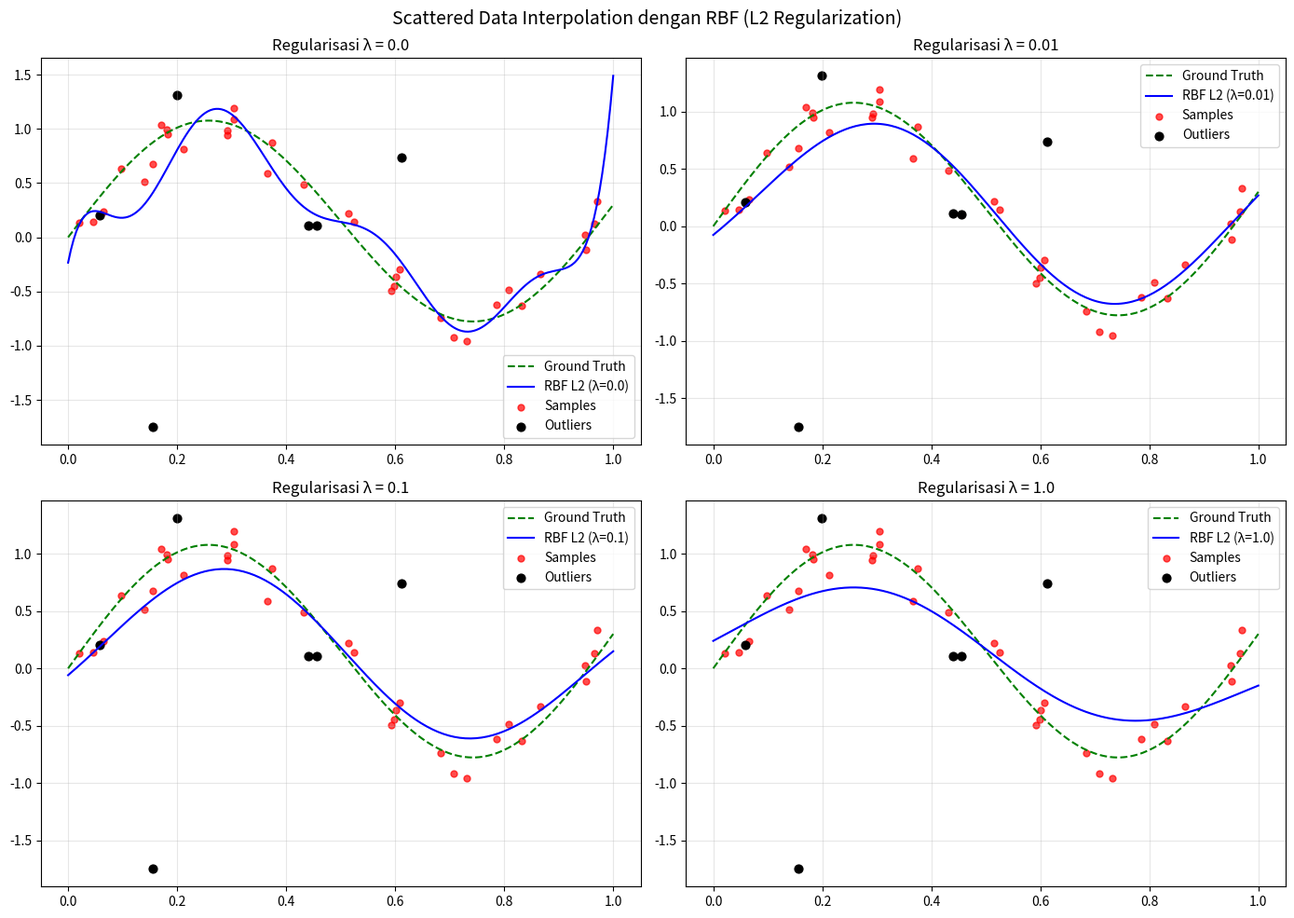
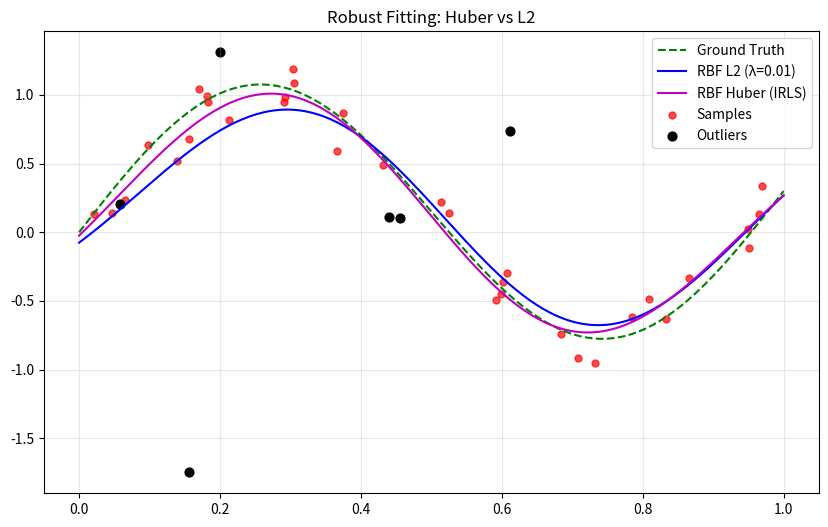

Write Python code to recreate these figures, in order.
# ============================================================
# PROGRAM: 09_scattered_interpolation_rbf.py
# PRAKTIKUM COMPUTER VISION - BAB 4: MODEL FITTING
# ============================================================
# Deskripsi: Scattered data interpolation dengan Radial Basis Function (RBF)
# 
# Tujuan Pembelajaran:
#   1. Memahami konsep scattered data interpolation
#   2. Menerapkan RBF untuk fitting data tak beraturan
#   3. Melihat efek overfitting dan underfitting (regularisasi)
#   4. Menerapkan robust fitting (Huber loss dengan IRLS)
# ============================================================

# ====================
# IMPORT LIBRARY
# ====================
# Import numpy untuk operasi numerik dan array.
import numpy as np
# Import matplotlib untuk visualisasi hasil.
import matplotlib.pyplot as plt

# ====================
# VARIABEL YANG BISA DIUBAH-UBAH (EKSPERIMEN)
# ====================
# Tentukan jumlah sampel data acak.
NUM_SAMPLES = 40
# Tentukan jumlah titik evaluasi pada grid.
NUM_GRID = 200
# Tentukan parameter lebar kernel Gaussian.
RBF_SIGMA = 0.3
# Tentukan daftar regularisasi untuk melihat under/overfitting.
LAMBDA_LIST = [0.0, 0.01, 0.1, 1.0]
# Tentukan nilai delta untuk Huber loss.
HUBER_DELTA = 0.3
# Tentukan jumlah iterasi IRLS untuk robust fitting.
IRLS_ITER = 10
# Tentukan level noise pada data.
NOISE_STD = 0.15
# Tentukan jumlah outlier yang ditambahkan.
NUM_OUTLIERS = 6
# Tentukan seed random agar hasil konsisten.
RANDOM_SEED = 42
# Tentukan auto-close plot (detik) agar batch run tidak terhenti.
AUTO_CLOSE_SECONDS = 2.0

# ====================
# FUNGSI HELPER
# ====================
# Definisikan fungsi ground truth yang akan di-sample.
def ground_truth(x):
    # Kembalikan kombinasi sin dan polinomial agar bentuk kaya.
    return np.sin(2 * np.pi * x) + 0.3 * x

# Definisikan fungsi kernel Gaussian RBF.
def rbf_kernel(x1, x2, sigma):
    # Hitung jarak kuadrat antar titik.
    dist2 = (x1[:, None] - x2[None, :]) ** 2
    # Kembalikan kernel Gaussian berdasarkan dist2.
    return np.exp(-dist2 / (2 * sigma ** 2))

# Definisikan fungsi untuk membangun model RBF dengan regularisasi L2.
def fit_rbf_l2(x_train, y_train, x_centers, sigma, lam):
    # Bangun matriks basis (Phi).
    phi = rbf_kernel(x_train, x_centers, sigma)
    # Bangun matriks regularisasi (lambda * I).
    reg = lam * np.eye(phi.shape[1])
    # Selesaikan sistem linear untuk bobot.
    weights = np.linalg.solve(phi.T @ phi + reg, phi.T @ y_train)
    # Kembalikan bobot model.
    return weights

# Definisikan fungsi untuk fitting RBF dengan Huber loss via IRLS.
def fit_rbf_huber_irls(x_train, y_train, x_centers, sigma, lam, delta, iters):
    # Bangun matriks basis (Phi).
    phi = rbf_kernel(x_train, x_centers, sigma)
    # Inisialisasi bobot dengan solusi L2.
    weights = fit_rbf_l2(x_train, y_train, x_centers, sigma, lam)
    # Lakukan iterasi IRLS.
    for _ in range(iters):
        # Hitung residual untuk tiap sampel.
        residual = phi @ weights - y_train
        # Hitung bobot IRLS berbasis Huber.
        w = np.ones_like(residual)
        # Identifikasi residual besar (outlier).
        mask = np.abs(residual) > delta
        # Terapkan bobot robust untuk residual besar.
        w[mask] = delta / (np.abs(residual[mask]) + 1e-12)
        # Bentuk matriks bobot diagonal.
        W = np.diag(w)
        # Selesaikan sistem weighted least squares.
        weights = np.linalg.solve(phi.T @ W @ phi + lam * np.eye(phi.shape[1]), phi.T @ W @ y_train)
    # Kembalikan bobot robust.
    return weights

# Definisikan fungsi untuk prediksi nilai dengan model RBF.
def predict_rbf(x_query, x_centers, sigma, weights):
    # Bangun matriks basis untuk query.
    phi = rbf_kernel(x_query, x_centers, sigma)
    # Hitung prediksi y.
    y_pred = phi @ weights
    # Kembalikan hasil prediksi.
    return y_pred

# Definisikan fungsi untuk menampilkan plot dan menutup otomatis.
def tampilkan_plot():
    # Tampilkan plot tanpa blocking.
    plt.show(block=False)
    # Tunggu beberapa detik sesuai pengaturan.
    plt.pause(AUTO_CLOSE_SECONDS)
    # Tutup figure untuk lanjut ke plot berikutnya.
    plt.close()

# ====================
# PROGRAM UTAMA
# ====================
# Definisikan fungsi utama.
def main():
    # Set seed random agar hasil konsisten.
    np.random.seed(RANDOM_SEED)

    # Buat sampel x acak di rentang [0, 1].
    x_train = np.sort(np.random.rand(NUM_SAMPLES))
    # Hitung nilai ground truth pada x_train.
    y_true = ground_truth(x_train)
    # Tambahkan noise Gaussian pada data.
    y_train = y_true + np.random.normal(0, NOISE_STD, size=y_true.shape)

    # Tambahkan outlier secara acak.
    outlier_idx = np.random.choice(NUM_SAMPLES, NUM_OUTLIERS, replace=False)
    # Tambahkan gangguan besar pada titik outlier.
    y_train[outlier_idx] += np.random.normal(0, 1.0, size=NUM_OUTLIERS)

    # Tentukan centers RBF di grid yang sama dengan x_train.
    x_centers = x_train.copy()

    # Buat grid halus untuk evaluasi model.
    x_grid = np.linspace(0, 1, NUM_GRID)
    # Hitung ground truth pada grid.
    y_grid_true = ground_truth(x_grid)

    # Siapkan figure untuk perbandingan regularisasi.
    fig, axes = plt.subplots(2, 2, figsize=(14, 10))
    # Flatten axes agar mudah diiterasi.
    axes = axes.flatten()

    # Loop untuk setiap nilai regularisasi.
    for i, lam in enumerate(LAMBDA_LIST):
        # Fit model RBF dengan L2.
        w_l2 = fit_rbf_l2(x_train, y_train, x_centers, RBF_SIGMA, lam)
        # Prediksi pada grid.
        y_pred = predict_rbf(x_grid, x_centers, RBF_SIGMA, w_l2)
        # Plot ground truth dan hasil fitting.
        axes[i].plot(x_grid, y_grid_true, 'g--', label='Ground Truth')
        # Plot hasil prediksi.
        axes[i].plot(x_grid, y_pred, 'b-', label=f'RBF L2 (λ={lam})')
        # Plot titik data dengan noise.
        axes[i].scatter(x_train, y_train, c='r', s=25, label='Samples', alpha=0.7)
        # Tandai outlier dengan warna berbeda.
        axes[i].scatter(x_train[outlier_idx], y_train[outlier_idx], c='k', s=40, label='Outliers')
        # Atur judul subplot.
        axes[i].set_title(f'Regularisasi λ = {lam}')
        # Atur legenda.
        axes[i].legend()
        # Atur grid untuk visualisasi.
        axes[i].grid(True, alpha=0.3)

    # Atur judul utama.
    plt.suptitle('Scattered Data Interpolation dengan RBF (L2 Regularization)', fontsize=14)
    # Atur layout agar rapi.
    plt.tight_layout()
    # Tampilkan plot.
    tampilkan_plot()

    # Fit model robust dengan Huber loss.
    w_huber = fit_rbf_huber_irls(x_train, y_train, x_centers, RBF_SIGMA, 0.01, HUBER_DELTA, IRLS_ITER)
    # Prediksi pada grid menggunakan model robust.
    y_pred_huber = predict_rbf(x_grid, x_centers, RBF_SIGMA, w_huber)

    # Siapkan figure perbandingan robust vs L2.
    plt.figure(figsize=(10, 6))
    # Plot ground truth.
    plt.plot(x_grid, y_grid_true, 'g--', label='Ground Truth')
    # Plot hasil L2 (λ kecil).
    w_l2 = fit_rbf_l2(x_train, y_train, x_centers, RBF_SIGMA, 0.01)
    # Prediksi dengan L2.
    y_pred_l2 = predict_rbf(x_grid, x_centers, RBF_SIGMA, w_l2)
    # Plot L2.
    plt.plot(x_grid, y_pred_l2, 'b-', label='RBF L2 (λ=0.01)')
    # Plot Huber IRLS.
    plt.plot(x_grid, y_pred_huber, 'm-', label='RBF Huber (IRLS)')
    # Plot data sampel.
    plt.scatter(x_train, y_train, c='r', s=25, label='Samples', alpha=0.7)
    # Plot outlier.
    plt.scatter(x_train[outlier_idx], y_train[outlier_idx], c='k', s=40, label='Outliers')
    # Atur judul plot.
    plt.title('Robust Fitting: Huber vs L2')
    # Atur legenda.
    plt.legend()
    # Atur grid.
    plt.grid(True, alpha=0.3)
    # Tampilkan plot.
    tampilkan_plot()

# Jalankan program utama jika file dieksekusi langsung.
if __name__ == "__main__":
    # Panggil fungsi utama.
    main()
